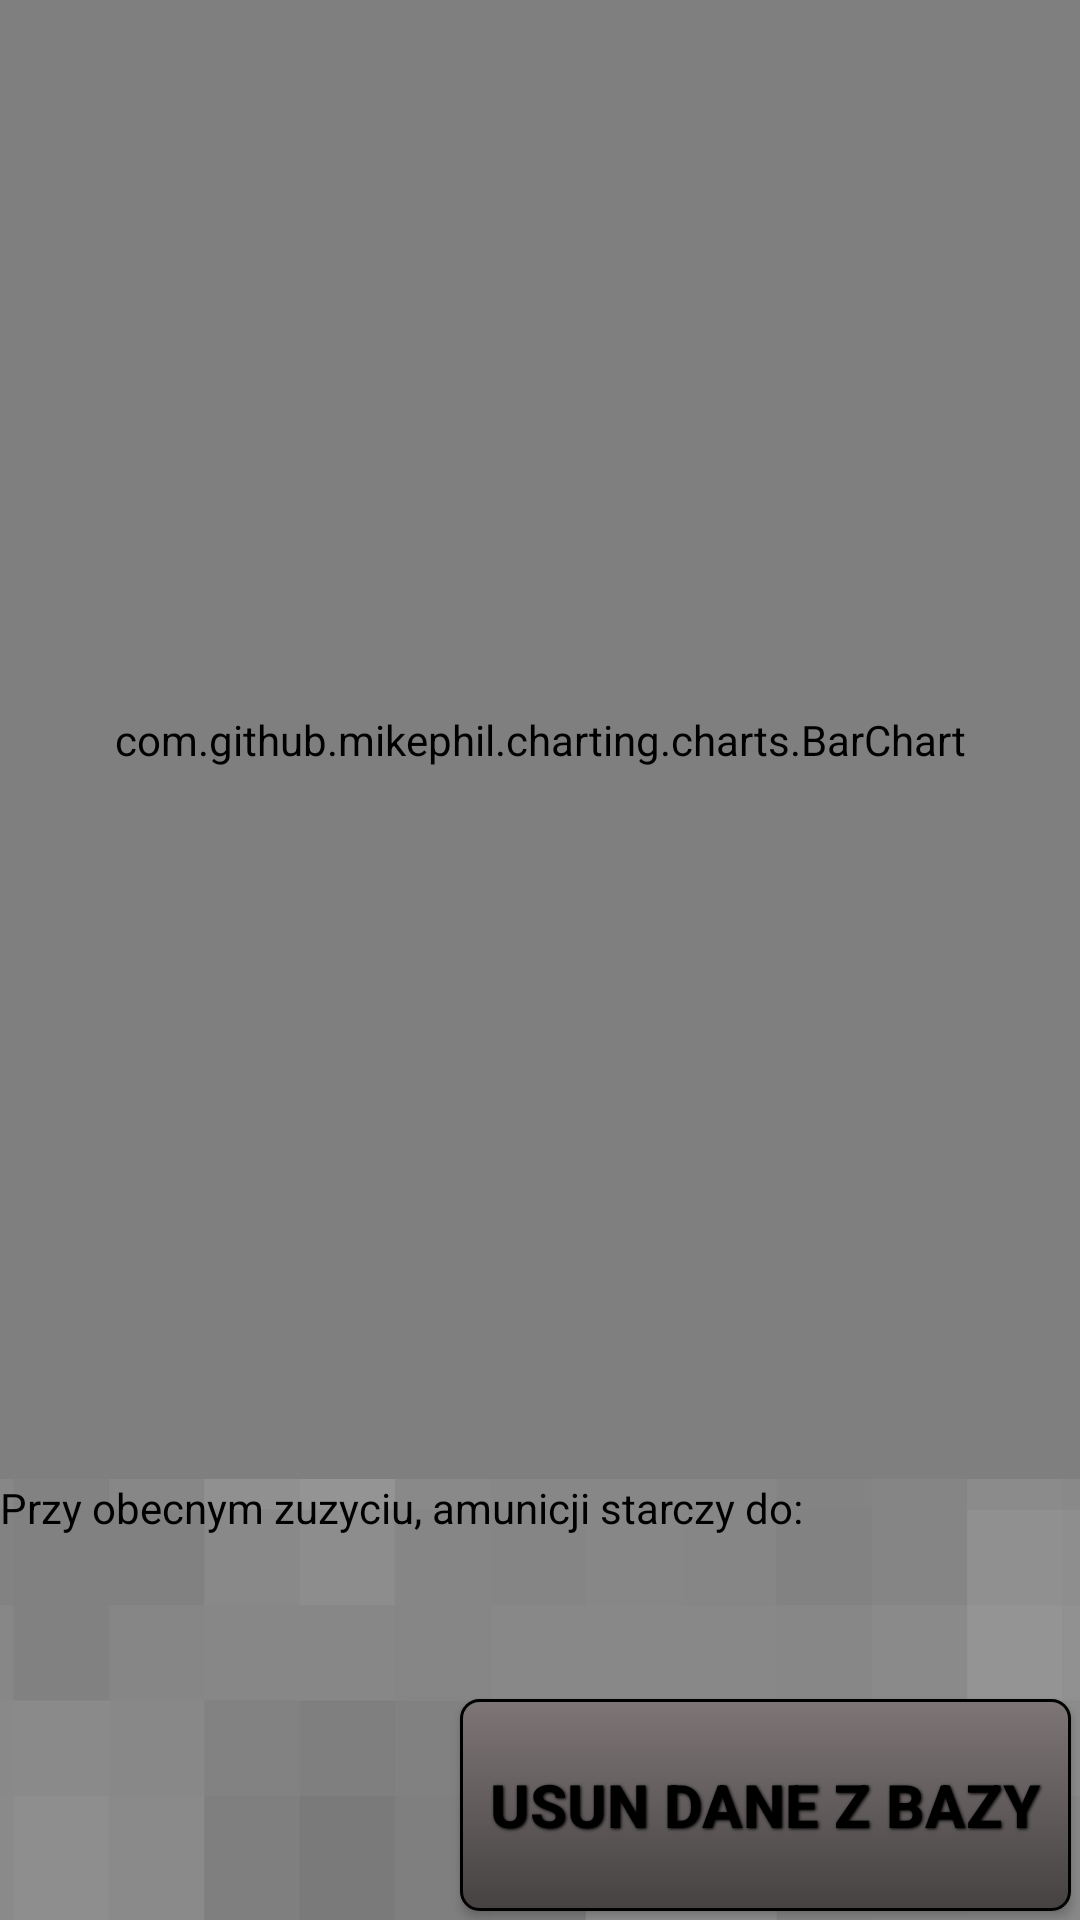

The Android layout XML behind this screen, and the referenced resources:
<!-- AndroidManifest.xml: application theme AppTheme -->
<!-- res/layout/ammo_details_fragment.xml -->
<?xml version="1.0" encoding="utf-8"?>
<LinearLayout xmlns:android="http://schemas.android.com/apk/res/android"
    android:layout_width="match_parent"
    android:layout_height="match_parent"
    android:background="@mipmap/bg"
    android:orientation="vertical"
    android:weightSum="9">




    <com.github.mikephil.charting.charts.BarChart
        android:id="@+id/barChartAmmo"
        android:layout_width="match_parent"
        android:layout_height="0dp"
        android:layout_weight="7"

        />

    <TextView
        android:id="@+id/ammoDetailsText"
        android:layout_width="wrap_content"
        android:layout_height="0dp"
        android:layout_weight="1"
        android:textColor="@color/black"
        android:text="@string/detailsAmmoLevel" />



    <Button
        android:id="@+id/clearDbButton"
        android:layout_width="wrap_content"
        android:layout_height="0dp"
        android:layout_weight="1"
        android:text="@string/clearDb"
        android:layout_gravity="right"
        style="@style/button"
        android:background="@drawable/button_background"/>


</LinearLayout>
<!-- resources referenced by this layout -->
<resources>
  <!-- drawable button_background (drawable) -->
  <?xml version="1.0" encoding="utf-8"?>
  <selector xmlns:android="http://schemas.android.com/apk/res/android">
      <item android:state_pressed="true" >
          <shape>
              <solid
                  android:color="#464343" />
              <stroke
                  android:width="1dp"
                  android:color="#ffffff" />
              <corners
                  android:radius="6dp" />
              <padding
                  android:left="10dp"
                  android:top="10dp"
                  android:right="10dp"
                  android:bottom="10dp" />
          </shape>
      </item>
      <item>
          <shape>
              <gradient
                  android:startColor="#7e7676"
                  android:endColor="#464242"
                  android:angle="270" />
              <stroke
                  android:width="1dp"
                  android:color="#000000" />
              <corners
                  android:radius="6dp" />
              <padding
                  android:left="10dp"
                  android:top="10dp"
                  android:right="10dp"
                  android:bottom="10dp" />
          </shape>
      </item>
  </selector>
  <!-- mipmap bg: jpg bitmap (mipmap-xxxhdpi, 67785 bytes) -->
  <string name="clearDb">Usun dane z bazy</string>
  <string name="detailsAmmoLevel">Przy obecnym zuzyciu, amunicji starczy do:</string>
  <style name="button">
  
          <item name="android:layout_width">fill_parent</item>
          <item name="android:layout_height">wrap_content</item>
          <item name="android:textColor">#000000</item>
          <item name="android:gravity">center</item>
          <item name="android:layout_margin">3dp</item>
          <item name="android:textSize">20dp</item>
          <item name="android:textStyle">bold</item>
          <item name="android:shadowColor">#000000</item>
          <item name="android:shadowDx">1</item>
          <item name="android:shadowDy">1</item>
          <item name="android:shadowRadius">2</item>
  
      </style>
  <style name="AppTheme" parent="Theme.AppCompat.Light.NoActionBar">
          
          <item name="colorPrimary">@color/colorPrimary</item>
          <item name="colorPrimaryDark">@color/colorPrimaryDark</item>
          <item name="colorAccent">@color/colorAccent</item>
          <item name="android:actionOverflowButtonStyle">@style/MyActionButtonOverflow</item>
          <item name="android:popupMenuStyle">@style/PopupMenu</item>
      </style>
  <style name="MyActionButtonOverflow" parent="android:style/Widget.Holo.ActionButton.Overflow">
          <item name="android:src">@mipmap/ic_bar</item>
      </style>
  <style name="PopupMenu" parent="@android:style/Widget.PopupMenu">
          <item name="android:popupBackground">#000000</item>
      </style>
  <!-- not gathered from this repository: default colours our renderer supplied (Android Studio template values) -->
  <color name="black">#FF000000</color>
  <color name="colorPrimary">#FF6200EE</color>
  <color name="colorPrimaryDark">#FF3700B3</color>
  <color name="colorAccent">#FF03DAC5</color>
</resources>
